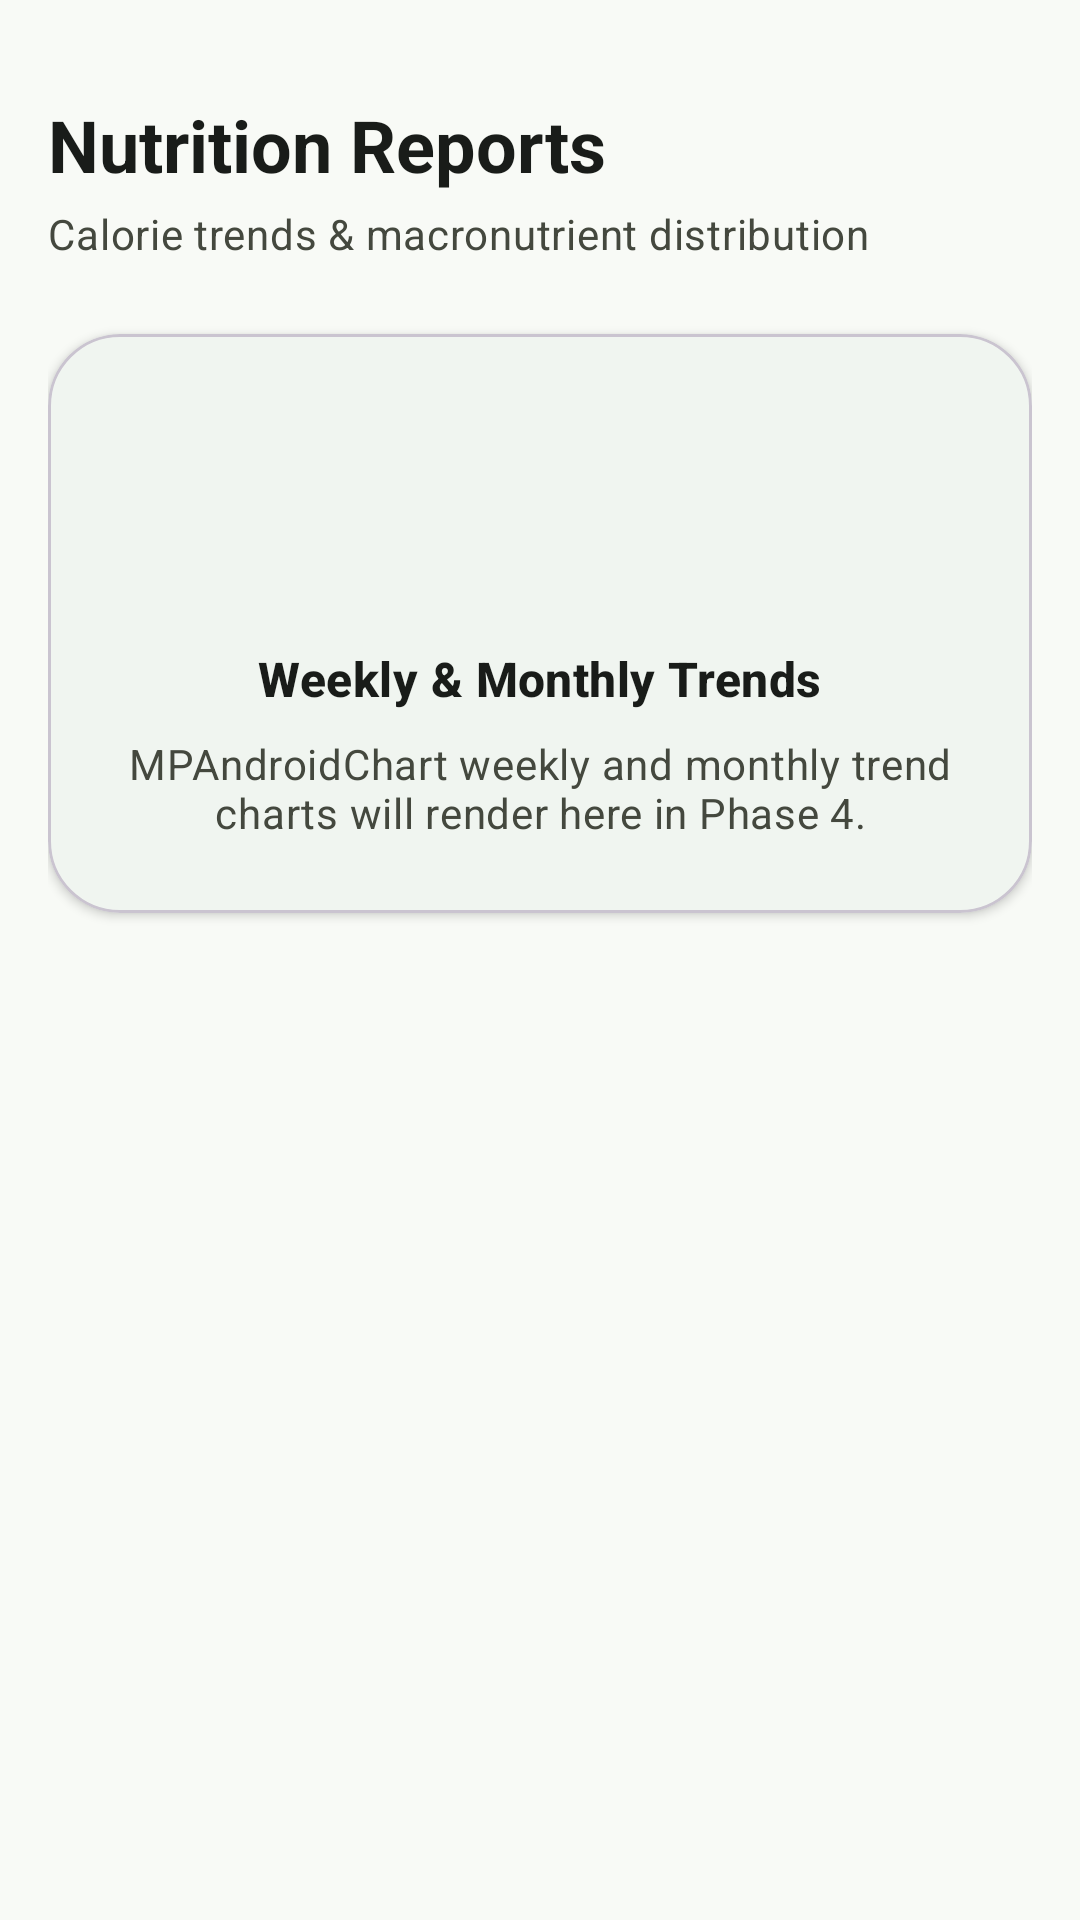

Produce the Android XML layout that renders to this screen, including the resource entries it uses.
<!-- AndroidManifest.xml: application theme Theme.NutriWorks -->
<!-- res/layout/fragment_reports.xml -->
<?xml version="1.0" encoding="utf-8"?>
<androidx.constraintlayout.widget.ConstraintLayout xmlns:android="http://schemas.android.com/apk/res/android"
    xmlns:app="http://schemas.android.com/apk/res-auto"
    xmlns:tools="http://schemas.android.com/tools"
    android:layout_width="match_parent"
    android:layout_height="match_parent"
    android:background="?android:attr/colorBackground"
    android:padding="@dimen/spacing_normal">

    <TextView
        android:id="@+id/text_reports_title"
        android:layout_width="0dp"
        android:layout_height="wrap_content"
        android:layout_marginTop="@dimen/spacing_normal"
        android:text="@string/reports_title"
        android:textAppearance="?attr/textAppearanceHeadlineSmall"
        android:textColor="?attr/colorOnSurface"
        android:textStyle="bold"
        app:layout_constraintEnd_toEndOf="parent"
        app:layout_constraintStart_toStartOf="parent"
        app:layout_constraintTop_toTopOf="parent" />

    <TextView
        android:id="@+id/text_reports_subtitle"
        android:layout_width="0dp"
        android:layout_height="wrap_content"
        android:layout_marginTop="@dimen/spacing_xsmall"
        android:text="@string/reports_subtitle"
        android:textAppearance="?attr/textAppearanceBodyMedium"
        android:textColor="?attr/colorOnSurfaceVariant"
        app:layout_constraintEnd_toEndOf="parent"
        app:layout_constraintStart_toStartOf="parent"
        app:layout_constraintTop_toBottomOf="@id/text_reports_title" />

    <com.google.android.material.card.MaterialCardView
        android:layout_width="0dp"
        android:layout_height="wrap_content"
        android:layout_marginTop="@dimen/spacing_large"
        app:cardCornerRadius="@dimen/corner_radius_large"
        app:cardElevation="@dimen/card_elevation_default"
        app:layout_constraintEnd_toEndOf="parent"
        app:layout_constraintStart_toStartOf="parent"
        app:layout_constraintTop_toBottomOf="@id/text_reports_subtitle"
        app:strokeColor="?attr/colorOutlineVariant"
        app:strokeWidth="1dp">

        <LinearLayout
            android:layout_width="match_parent"
            android:layout_height="wrap_content"
            android:gravity="center"
            android:orientation="vertical"
            android:padding="@dimen/spacing_large">

            <ImageView
                android:layout_width="@dimen/icon_size_hero"
                android:layout_height="@dimen/icon_size_hero"
                android:contentDescription="@string/reports_title"
                android:src="@drawable/ic_reports"
                app:tint="?attr/colorPrimary" />

            <TextView
                android:layout_width="wrap_content"
                android:layout_height="wrap_content"
                android:layout_marginTop="@dimen/spacing_normal"
                android:text="Weekly &amp; Monthly Trends"
                android:textAppearance="?attr/textAppearanceTitleMedium"
                android:textColor="?attr/colorOnSurface"
                android:textStyle="bold" />

            <TextView
                android:layout_width="wrap_content"
                android:layout_height="wrap_content"
                android:layout_marginTop="@dimen/spacing_small"
                android:gravity="center"
                android:text="@string/reports_placeholder_msg"
                android:textAppearance="?attr/textAppearanceBodyMedium"
                android:textColor="?attr/colorOnSurfaceVariant" />
        </LinearLayout>

    </com.google.android.material.card.MaterialCardView>

</androidx.constraintlayout.widget.ConstraintLayout>
<!-- resources referenced by this layout -->
<resources>
  <dimen name="card_elevation_default">2dp</dimen>
  <dimen name="corner_radius_large">24dp</dimen>
  <dimen name="icon_size_hero">64dp</dimen>
  <dimen name="spacing_large">24dp</dimen>
  <dimen name="spacing_normal">16dp</dimen>
  <dimen name="spacing_small">8dp</dimen>
  <dimen name="spacing_xsmall">4dp</dimen>
  <string name="reports_placeholder_msg">MPAndroidChart weekly and monthly trend charts will render here in Phase 4.</string>
  <string name="reports_subtitle">Calorie trends &amp; macronutrient distribution</string>
  <string name="reports_title">Nutrition Reports</string>
  <color name="md_theme_light_primary">#2E7D32</color>
  <color name="md_theme_light_onPrimary">#FFFFFF</color>
  <color name="md_theme_light_primaryContainer">#C8E6C9</color>
  <color name="md_theme_light_onPrimaryContainer">#002107</color>
  <color name="md_theme_light_secondary">#E65100</color>
  <color name="md_theme_light_onSecondary">#FFFFFF</color>
  <color name="md_theme_light_secondaryContainer">#FFE0B2</color>
  <color name="md_theme_light_onSecondaryContainer">#2E1500</color>
  <color name="md_theme_light_tertiary">#00897B</color>
  <color name="md_theme_light_onTertiary">#FFFFFF</color>
  <color name="md_theme_light_tertiaryContainer">#B2DFDB</color>
  <color name="md_theme_light_onTertiaryContainer">#00201A</color>
  <color name="md_theme_light_error">#BA1A1A</color>
  <color name="md_theme_light_onError">#FFFFFF</color>
  <color name="md_theme_light_errorContainer">#FFDAD6</color>
  <color name="md_theme_light_onErrorContainer">#410002</color>
  <color name="md_theme_light_background">#F8FAF6</color>
  <color name="md_theme_light_onBackground">#191C19</color>
  <color name="md_theme_light_surface">#FFFFFF</color>
  <color name="md_theme_light_onSurface">#191C19</color>
  <color name="md_theme_light_surfaceVariant">#E1E5DC</color>
  <color name="md_theme_light_onSurfaceVariant">#44483E</color>
  <color name="md_theme_light_outline">#74796D</color>
</resources>
